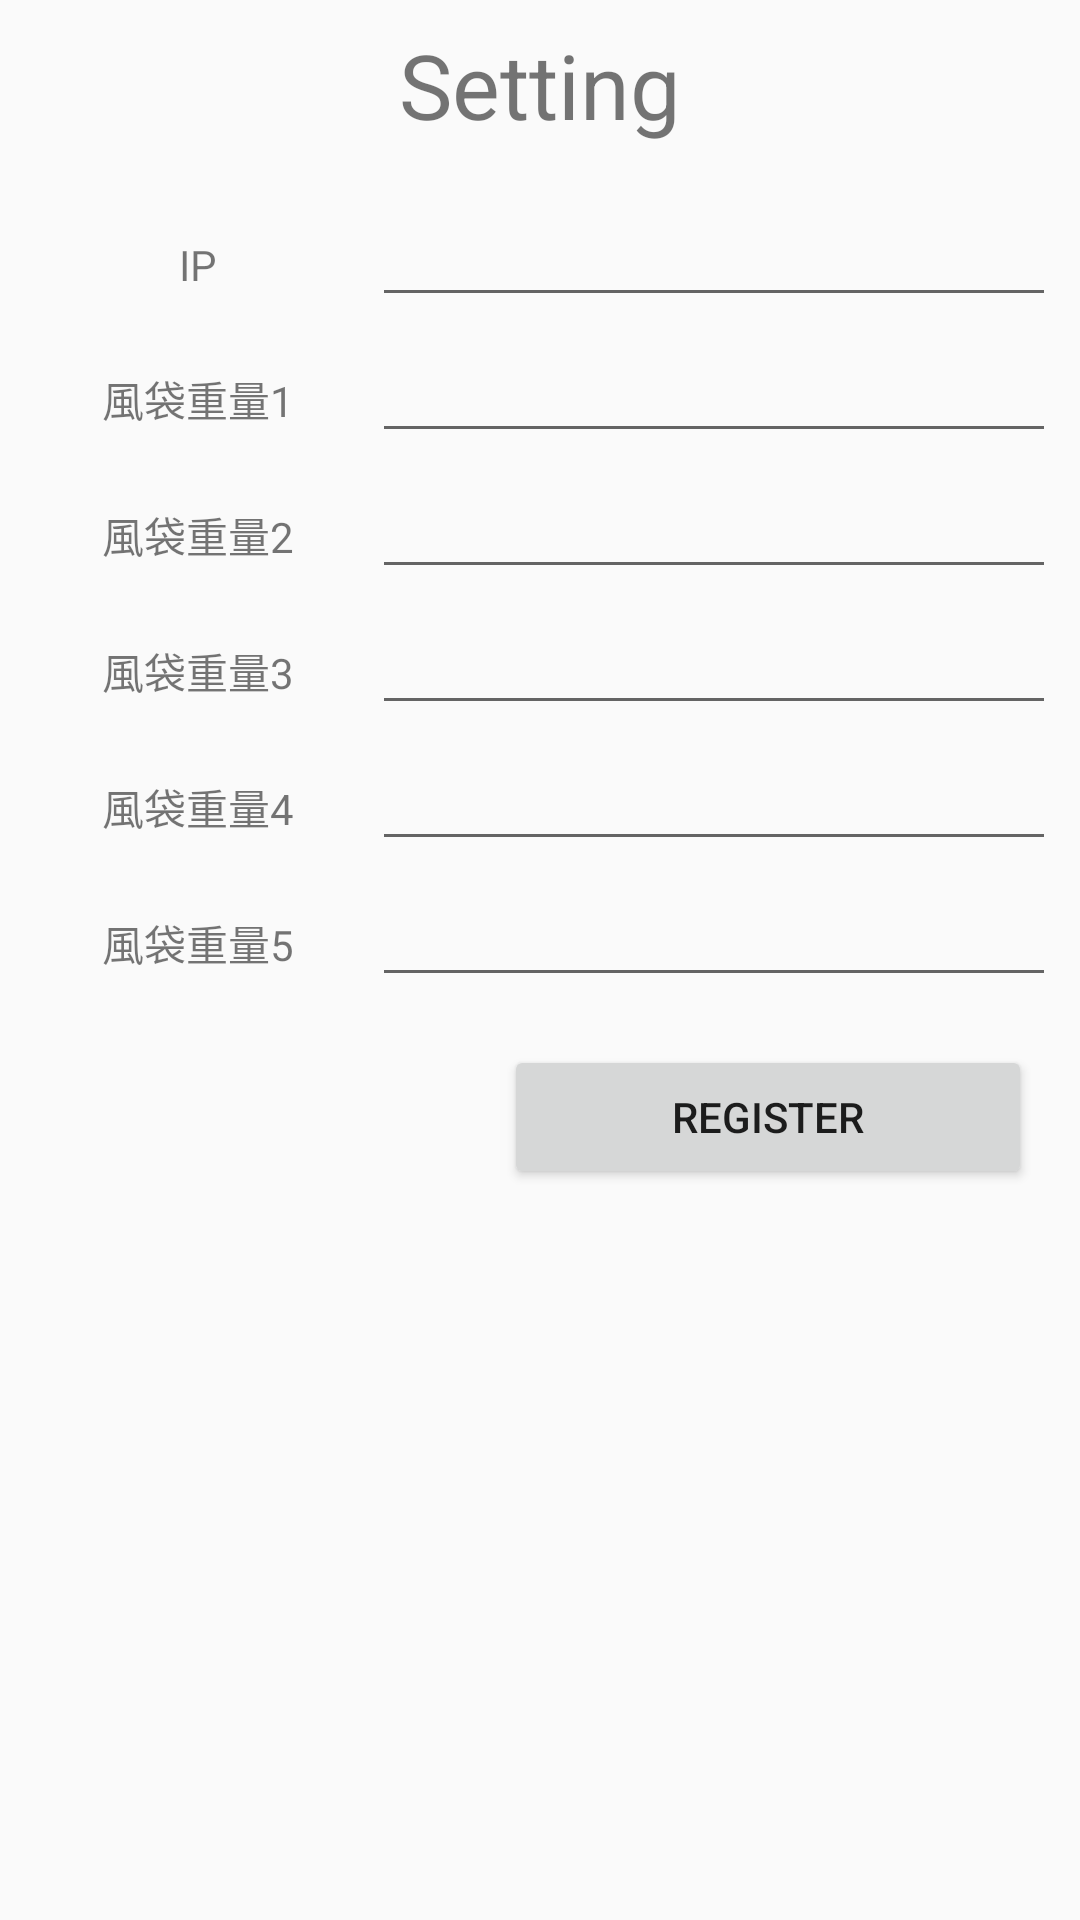

Produce the Android XML layout that renders to this screen, including the resource entries it uses.
<!-- AndroidManifest.xml: application theme AppTheme -->
<!-- res/layout/setting.xml -->
<?xml version="1.0" encoding="utf-8"?>
<android.support.constraint.ConstraintLayout
    xmlns:android="http://schemas.android.com/apk/res/android"
    xmlns:app="http://schemas.android.com/apk/res-auto"
    xmlns:tools="http://schemas.android.com/tools"
    android:layout_width="match_parent"
    android:layout_height="match_parent">

    <TextView
        android:id="@+id/textView9"
        android:layout_width="match_parent"
        android:layout_height="wrap_content"
        android:layout_marginEnd="8dp"
        android:layout_marginStart="8dp"
        android:layout_marginTop="8dp"
        android:gravity="center_vertical|center_horizontal"
        android:text="Setting"
        android:textSize="30sp"
        app:layout_constraintEnd_toEndOf="parent"
        app:layout_constraintStart_toStartOf="parent"
        app:layout_constraintTop_toTopOf="parent" />

    <TextView
        android:id="@+id/t1"
        android:layout_width="100dp"
        android:layout_height="wrap_content"
        android:layout_marginStart="16dp"
        android:gravity="center_vertical|center_horizontal"
        android:text="IP"
        app:layout_constraintBaseline_toBaselineOf="@+id/IP_text"
        app:layout_constraintStart_toStartOf="parent" />

    <EditText
        android:id="@+id/IP_text"
        style="@style/style_item_left"
        android:layout_width="0dp"
        android:layout_height="wrap_content"
        android:layout_marginEnd="8dp"
        android:layout_marginStart="8dp"
        android:layout_marginTop="16dp"
        app:layout_constraintEnd_toEndOf="parent"
        app:layout_constraintStart_toEndOf="@+id/t1"
        app:layout_constraintTop_toBottomOf="@+id/textView9" />

    <TextView
        android:id="@+id/t"
        android:layout_width="100dp"
        android:layout_height="wrap_content"
        android:layout_marginStart="16dp"
        android:gravity="center_vertical|center_horizontal"
        android:text="風袋重量1"
        app:layout_constraintBaseline_toBaselineOf="@+id/cw1_text"
        app:layout_constraintStart_toStartOf="parent" />

    <EditText
        android:id="@+id/cw1_text"
        style="@style/style_item_left"
        android:layout_width="0dp"
        android:layout_height="wrap_content"
        android:layout_marginEnd="8dp"
        android:layout_marginStart="8dp"
        android:layout_marginTop="4dp"
        app:layout_constraintEnd_toEndOf="parent"
        app:layout_constraintHorizontal_bias="0.0"
        app:layout_constraintStart_toEndOf="@+id/t1"
        app:layout_constraintTop_toBottomOf="@+id/IP_text" />

    <TextView
        android:id="@+id/t2"
        android:layout_width="100dp"
        android:layout_height="wrap_content"
        android:layout_marginStart="16dp"
        android:gravity="center_vertical|center_horizontal"
        android:text="風袋重量2"
        app:layout_constraintBaseline_toBaselineOf="@+id/cw2_text"
        app:layout_constraintStart_toStartOf="parent" />

    <EditText
        android:id="@+id/cw2_text"
        style="@style/style_item_left"
        android:layout_width="0dp"
        android:layout_height="wrap_content"
        android:layout_marginEnd="8dp"
        android:layout_marginStart="8dp"
        android:layout_marginTop="4dp"
        app:layout_constraintEnd_toEndOf="parent"
        app:layout_constraintHorizontal_bias="0.0"
        app:layout_constraintStart_toEndOf="@+id/t1"
        app:layout_constraintTop_toBottomOf="@+id/cw1_text" />

    <TextView
        android:id="@+id/t3"
        android:layout_width="100dp"
        android:layout_height="wrap_content"
        android:layout_marginStart="16dp"
        android:gravity="center_vertical|center_horizontal"
        android:text="風袋重量3"
        app:layout_constraintBaseline_toBaselineOf="@+id/cw3_text"
        app:layout_constraintStart_toStartOf="parent" />

    <EditText
        android:id="@+id/cw3_text"
        style="@style/style_item_left"
        android:layout_width="0dp"
        android:layout_height="wrap_content"
        android:layout_marginEnd="8dp"
        android:layout_marginStart="8dp"
        android:layout_marginTop="4dp"
        app:layout_constraintEnd_toEndOf="parent"
        app:layout_constraintHorizontal_bias="0.0"
        app:layout_constraintStart_toEndOf="@+id/t1"
        app:layout_constraintTop_toBottomOf="@+id/cw2_text" />

    <TextView
        android:id="@+id/t4"
        android:layout_width="100dp"
        android:layout_height="wrap_content"
        android:layout_marginStart="16dp"
        android:gravity="center_vertical|center_horizontal"
        android:text="風袋重量4"
        app:layout_constraintBaseline_toBaselineOf="@+id/cw4_text"
        app:layout_constraintStart_toStartOf="parent" />

    <EditText
        android:id="@+id/cw4_text"
        style="@style/style_item_left"
        android:layout_width="0dp"
        android:layout_height="wrap_content"
        android:layout_marginEnd="8dp"
        android:layout_marginStart="8dp"
        android:layout_marginTop="4dp"
        app:layout_constraintEnd_toEndOf="parent"
        app:layout_constraintHorizontal_bias="0.0"
        app:layout_constraintStart_toEndOf="@+id/t1"
        app:layout_constraintTop_toBottomOf="@+id/cw3_text" />

    <TextView
        android:id="@+id/t5"
        android:layout_width="100dp"
        android:layout_height="wrap_content"
        android:layout_marginStart="16dp"
        android:gravity="center_vertical|center_horizontal"
        android:text="風袋重量5"
        app:layout_constraintBaseline_toBaselineOf="@+id/cw5_text"
        app:layout_constraintStart_toStartOf="parent" />

    <EditText
        android:id="@+id/cw5_text"
        style="@style/style_item_left"
        android:layout_width="0dp"
        android:layout_height="wrap_content"
        android:layout_marginEnd="8dp"
        android:layout_marginStart="8dp"
        android:layout_marginTop="4dp"
        app:layout_constraintEnd_toEndOf="parent"
        app:layout_constraintHorizontal_bias="0.0"
        app:layout_constraintStart_toEndOf="@+id/t1"
        app:layout_constraintTop_toBottomOf="@+id/cw4_text" />

    <Button
        android:id="@+id/button"
        android:layout_width="176dp"
        android:layout_height="wrap_content"
        android:layout_alignParentEnd="true"
        android:layout_alignParentTop="true"
        android:layout_marginEnd="16dp"
        android:layout_marginTop="16dp"
        android:gravity="center_vertical|center_horizontal"
        android:text="REGISTER"
        app:layout_constraintEnd_toEndOf="parent"
        app:layout_constraintTop_toBottomOf="@+id/cw5_text" />

</android.support.constraint.ConstraintLayout>
<!-- resources referenced by this layout -->
<resources>
  <style name="AppTheme" parent="Theme.AppCompat.Light.DarkActionBar">
          
          <item name="colorPrimary">@color/colorPrimary</item>
          <item name="colorPrimaryDark">@color/colorPrimaryDark</item>
          <item name="colorAccent">@color/colorAccent</item>
      </style>
  <color name="colorPrimary">#3F51B5</color>
  <color name="colorPrimaryDark">#303F9F</color>
  <color name="colorAccent">#FF4081</color>
</resources>
